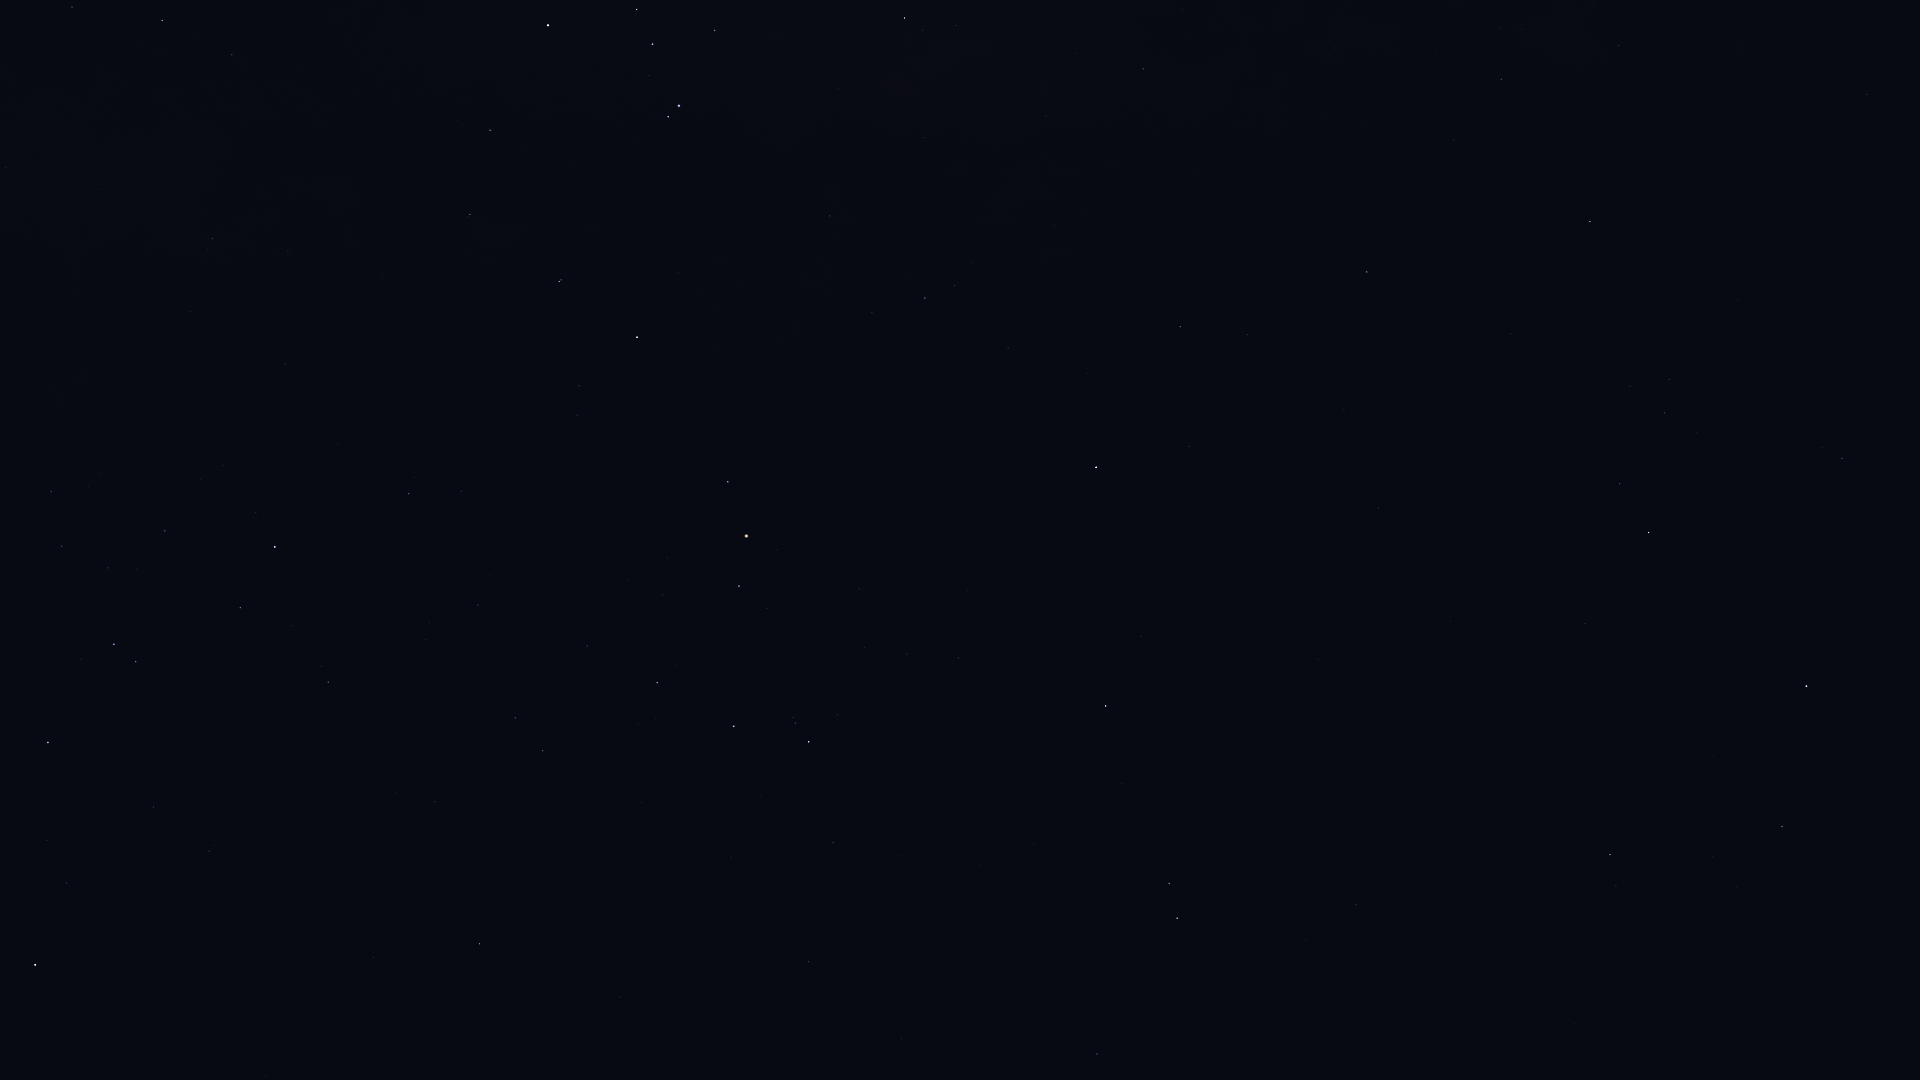

Values plotted in this chart, from the file beside it:
Star_ID, Name, X, Y
68933, Menkent, 35, 965
70306, HIP 70306, 265, 1077
71352, HIP 71352, 48, 743
72571, HIP 72571, 373, 958
73714, Brachium, 479, 944
75141, HIP 75141, 240, 608
75177, HIP 75177, 328, 682
76297, HIP 76297, 275, 547
76333, Zubenelhakrabi, 808, 962
76552, HIP 76552, 256, 512
77516, HIP 77516, 1097, 1054
77634, HIP 77634, 478, 605
77853, HIP 77853, 833, 843
78104, Iklil, 587, 646
78265, Fang, 657, 683
78384, HIP 78384, 409, 494
78401, Dschubba, 734, 726
78639, HIP 78639, 190, 311
78820, Acrab, 809, 742
78970, HIP 78970, 464, 489
79374, Jabbah, 837, 715
79431, Sharjah, 852, 719
79509, HIP 79509, 98, 189
79593, Yed Prior, 1177, 918
79882, Yed Posterior, 1169, 884
80000, HIP 80000, 212, 239
80112, Alniyat, 739, 586
80582, HIP 80582, 288, 251
80687, Timir, 1018, 714
80763, Antares, 746, 536
80883, Marfik, 1356, 905
81022, Rosalíadecastro, 1365, 896
81266, Paikauhale, 728, 482
82363, HIP 82363, 72, 7
82396, Larawag, 637, 337
82514, Xamidimura, 559, 282
82545, Pipirima, 561, 280
82651, Mahsati, 1656, 912
82671, HIP 82671, 468, 217
83000, HIP 83000, 1610, 855
83081, HIP 83081, 162, 21
83547, Rapeto, 471, 161
84012, Sabik, 1096, 467
84143, HIP 84143, 490, 130
84345, Rasalgethi, 1782, 827
84405, Guniibuu, 872, 313
84787, Inquill, 381, 36
84880, HIP 84880, 1189, 447
85696, Lesath, 668, 117
85755, HIP 85755, 972, 262
85927, Shaula, 679, 106
86032, Rasalhague, 1806, 686
86228, Sargas, 548, 25
86263, HIP 86263, 1180, 327
86565, HIP 86565, 1247, 335
86742, Cebalrai, 1648, 533
87072, HIP 87072, 924, 138
87261, Fuyue, 715, 31
88048, HIP 88048, 1367, 272
88414, Pincoya, 943, 50
... 11 more rows
